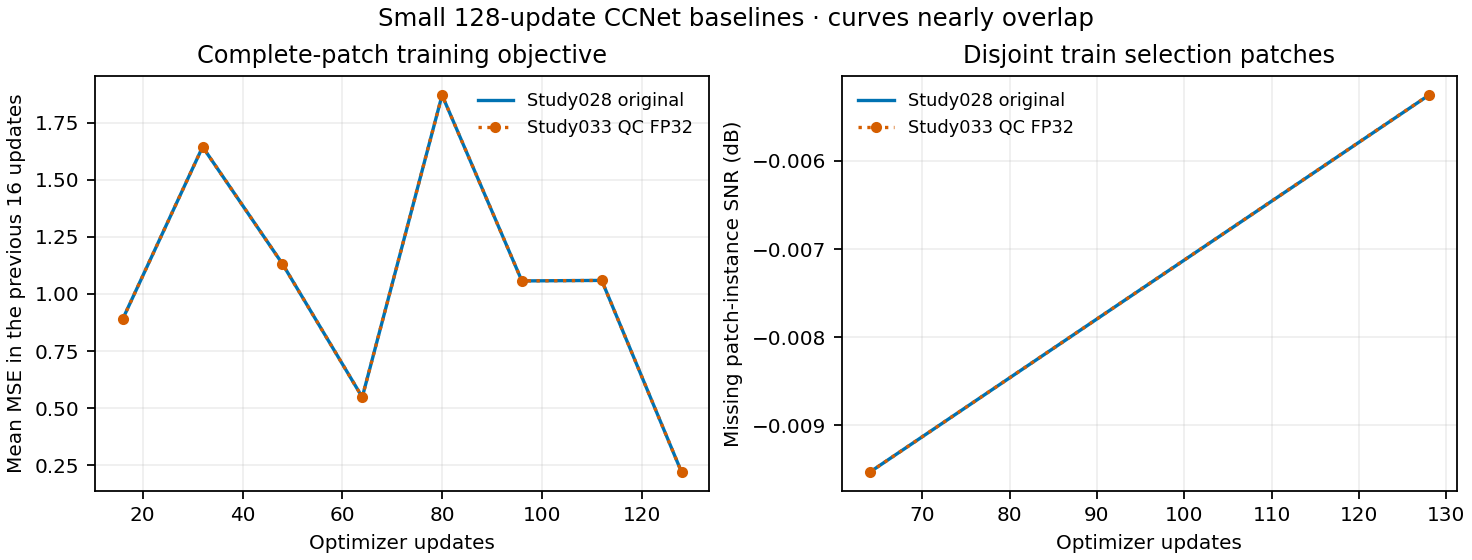

Source data for this figure (header and first rows):
condition, epoch, learning_rate, step, train_loss, scope
Study028 original, 1, 0.0001, 16, 0.891, complete_patch_MSE_mean_over_previous16_…
Study028 original, 1, 0.0001, 32, 1.644, complete_patch_MSE_mean_over_previous16_…
Study028 original, 1, 0.0001, 48, 1.132, complete_patch_MSE_mean_over_previous16_…
Study028 original, 1, 0.0001, 64, 0.5485, complete_patch_MSE_mean_over_previous16_…
Study028 original, 2, 0.0001, 80, 1.87, complete_patch_MSE_mean_over_previous16_…
Study028 original, 2, 0.0001, 96, 1.057, complete_patch_MSE_mean_over_previous16_…
Study028 original, 2, 0.0001, 112, 1.059, complete_patch_MSE_mean_over_previous16_…
Study028 original, 2, 0.0001, 128, 0.221, complete_patch_MSE_mean_over_previous16_…
Study033 QC FP32, 1, 0.0001, 16, 0.891, complete_patch_MSE_mean_over_previous16_…
Study033 QC FP32, 1, 0.0001, 32, 1.644, complete_patch_MSE_mean_over_previous16_…
Study033 QC FP32, 1, 0.0001, 48, 1.132, complete_patch_MSE_mean_over_previous16_…
Study033 QC FP32, 1, 0.0001, 64, 0.5485, complete_patch_MSE_mean_over_previous16_…
Study033 QC FP32, 2, 0.0001, 80, 1.87, complete_patch_MSE_mean_over_previous16_…
Study033 QC FP32, 2, 0.0001, 96, 1.057, complete_patch_MSE_mean_over_previous16_…
Study033 QC FP32, 2, 0.0001, 112, 1.059, complete_patch_MSE_mean_over_previous16_…
Study033 QC FP32, 2, 0.0001, 128, 0.221, complete_patch_MSE_mean_over_previous16_…
